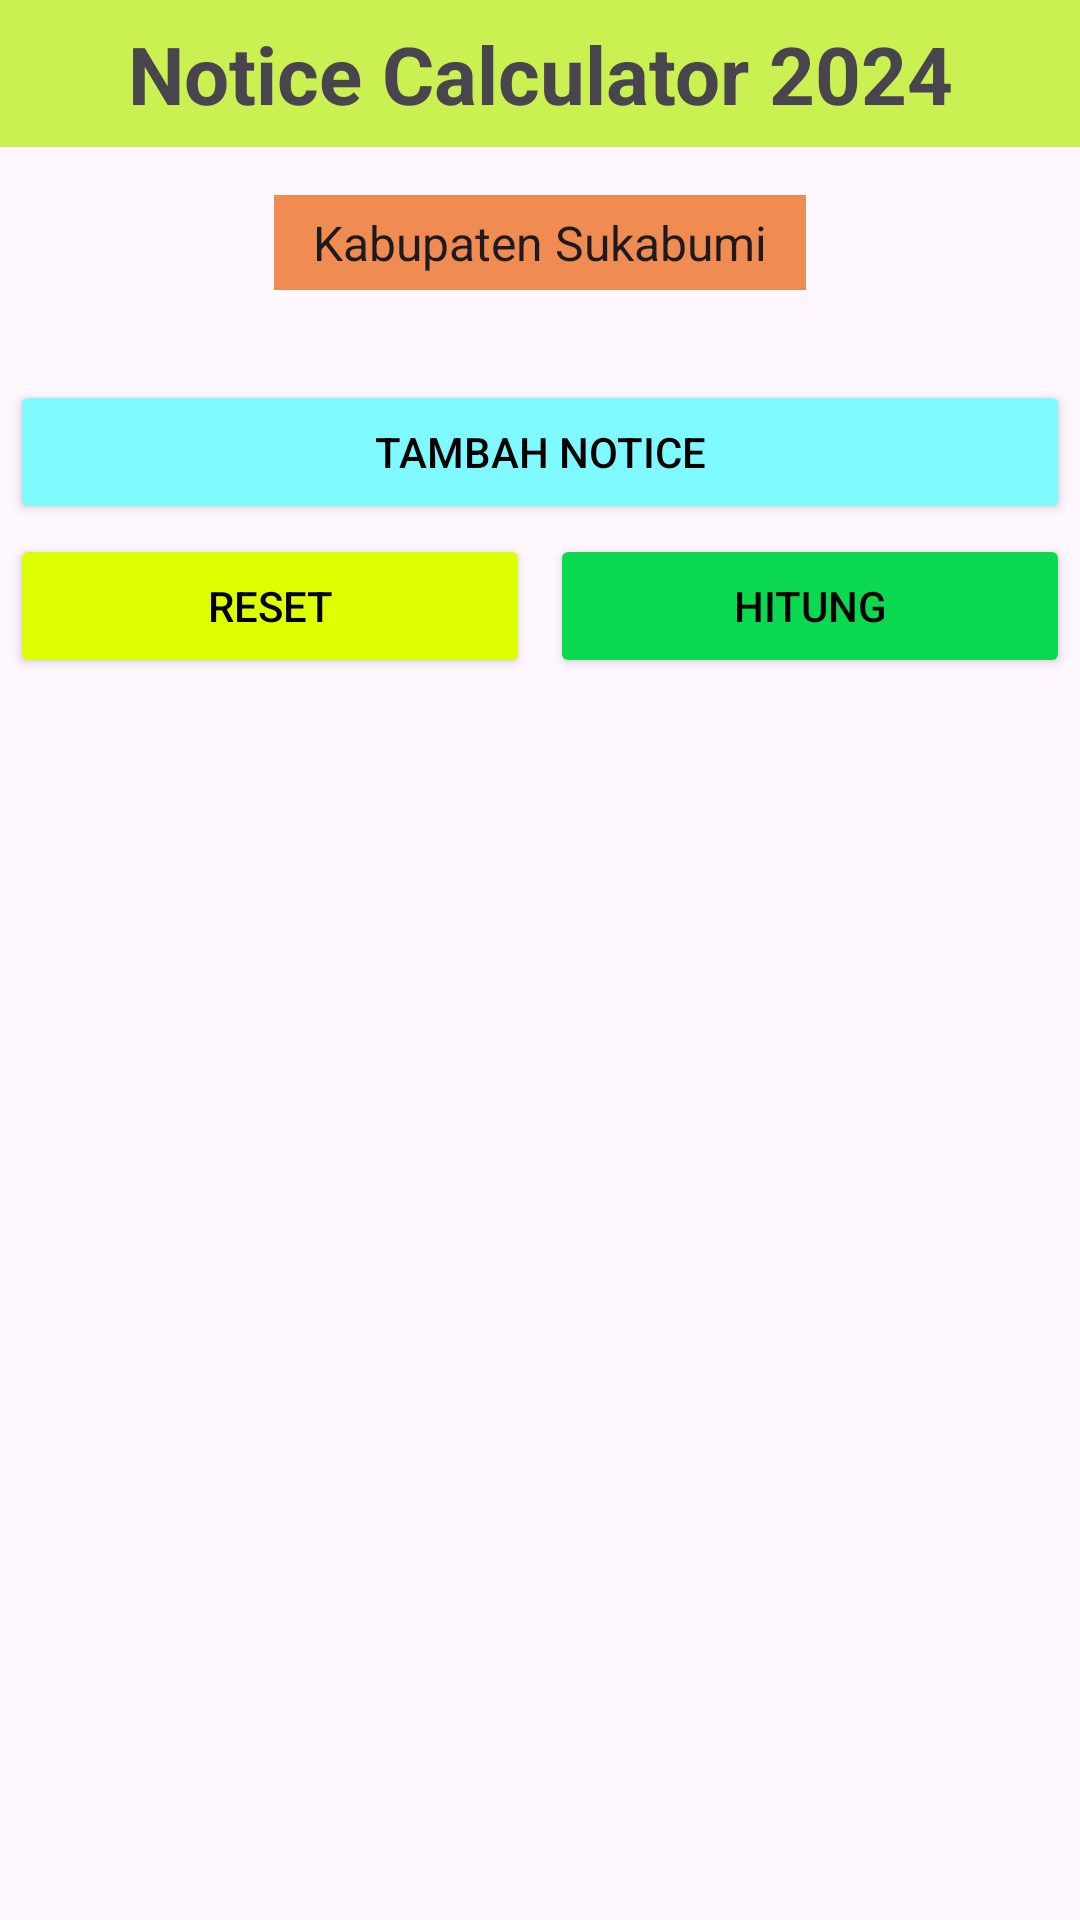

The Android layout XML behind this screen, and the referenced resources:
<!-- AndroidManifest.xml: application theme Theme.NoticeCalculator -->
<!-- res/layout/activity_main.xml -->
<?xml version="1.0" encoding="utf-8"?>
<LinearLayout xmlns:android="http://schemas.android.com/apk/res/android"
    xmlns:app="http://schemas.android.com/apk/res-auto"
    xmlns:tools="http://schemas.android.com/tools"
    android:layout_width="match_parent"
    android:layout_height="match_parent"
    android:orientation="vertical"
    tools:context=".MainActivity">



    <ScrollView
        android:layout_width="match_parent"
        android:layout_height="match_parent">

        <LinearLayout
            android:layout_width="match_parent"
            android:layout_height="wrap_content"
            android:orientation="vertical"
            android:id="@+id/container">

            <TextView
                android:layout_width="match_parent"
                android:layout_height="wrap_content"
                android:text="Notice Calculator 2024"
                android:layout_marginTop="0px"
                android:textSize="13pt"
                android:textAlignment="center"
                android:textStyle="bold"
                android:padding="20px"
                android:background="#cbf051"
                />

            <Spinner
                android:id="@+id/lokasi"
                android:layout_width="wrap_content"
                android:layout_height="wrap_content"
                android:layout_marginBottom="40px"
                android:layout_marginTop="16dp"
                android:background="#f08b51"
                android:padding="15px"
                android:layout_gravity="center_horizontal"
                android:entries="@array/lokasi"/>


            <LinearLayout
                android:id="@+id/spinnerLayoutmaster"
                android:layout_width="match_parent"
                android:layout_height="wrap_content"
                android:layout_margin="10px"
                android:orientation="vertical">

            </LinearLayout>

            <Button
                android:id="@+id/addSpinnerButton"
                android:layout_width="match_parent"
                android:layout_height="wrap_content"
                android:layout_marginTop="30px"
                android:layout_marginLeft="10px"
                android:layout_marginRight="10px"
                android:text="Tambah Notice"
                android:textColor="@color/black"
                android:backgroundTint="#7DF9FF"/>

            <LinearLayout
                android:layout_width="match_parent"
                android:layout_height="wrap_content"
                android:orientation="horizontal">

                <Button
                    android:id="@+id/resetButton"
                    android:layout_width="0dp"
                    android:layout_height="wrap_content"
                    android:layout_weight="1"
                    android:layout_margin="10px"
                    android:text="Reset"
                    android:textColor="@color/black"
                    android:backgroundTint="#DFFF00"/>

                <Button
                    android:id="@+id/submitButton"
                    android:layout_width="0dp"
                    android:layout_height="wrap_content"
                    android:layout_weight="1"
                    android:layout_margin="10px"
                    android:backgroundTint="#0BDA51"
                    android:text="Hitung"
                    android:textColor="@color/black"/>
            </LinearLayout>
        </LinearLayout>
    </ScrollView>


</LinearLayout>
<!-- resources referenced by this layout -->
<resources>
  <string-array name="lokasi">
          <item>Kabupaten Sukabumi</item>
          <item>Kota Sukabumi</item>
      </string-array>
  <style name="Theme.NoticeCalculator" parent="Base.Theme.NoticeCalculator" />
  <style name="Base.Theme.NoticeCalculator" parent="Theme.Material3.DayNight.NoActionBar">
          
          
      </style>
  <!-- not gathered from this repository: default colours our renderer supplied (Android Studio template values) -->
  <color name="black">#FF000000</color>
</resources>
